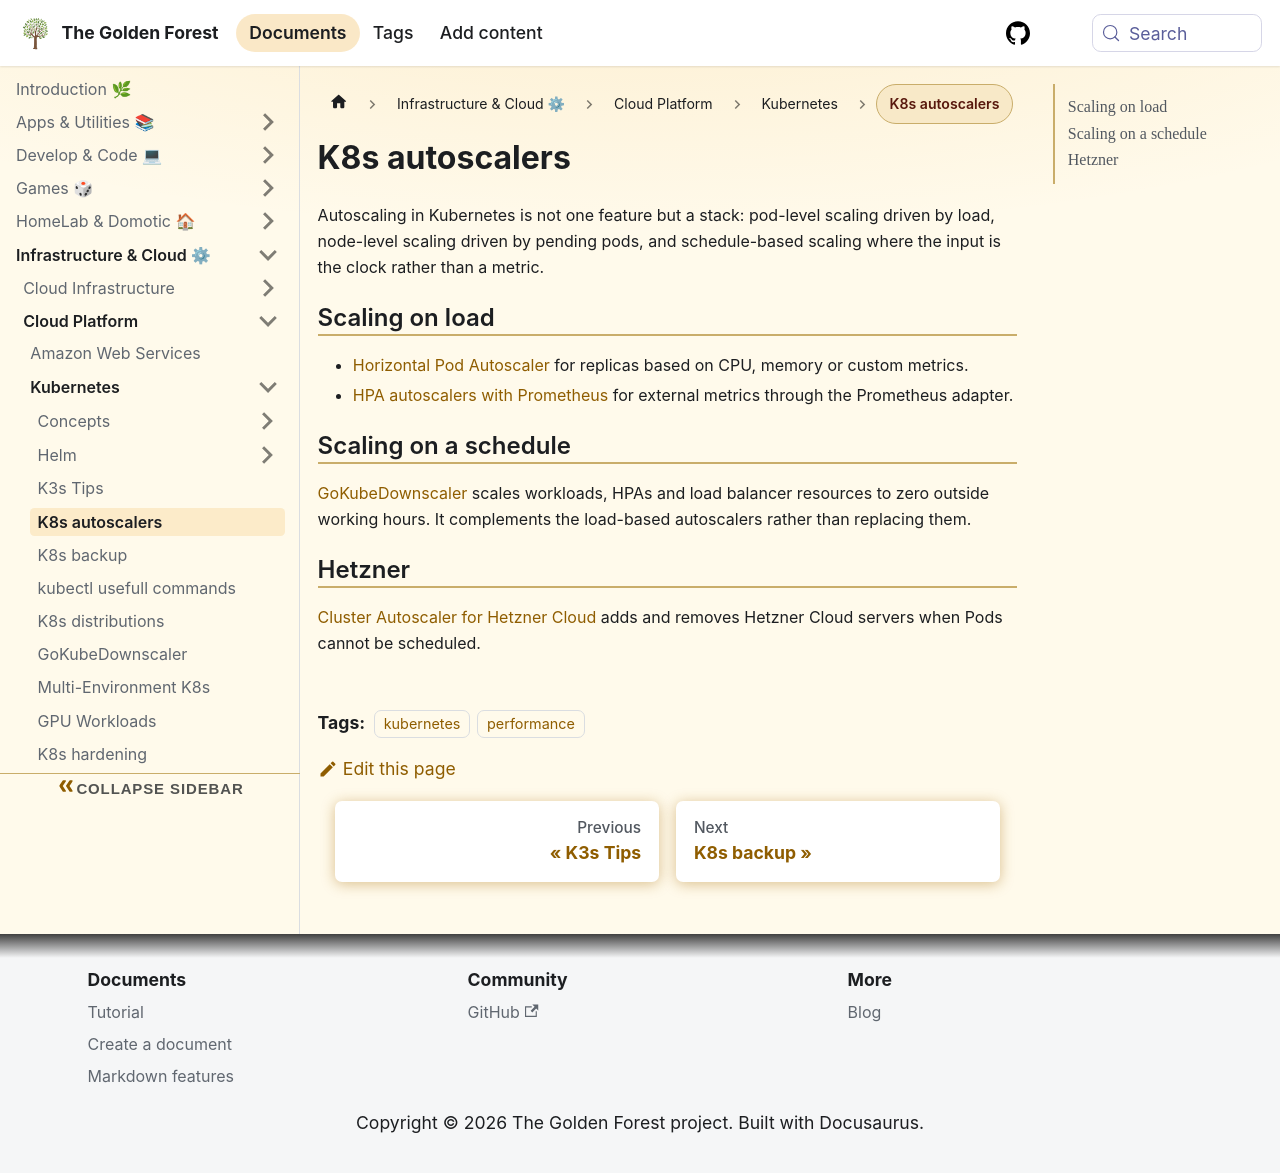

repository: sdelrio/golden-forest · page: docs/Infrastructure-and-Cloud/Cloud-Platform/Kubernetes/k8s-autoscalers/index.html · generator: docusaurus

---
tags: [kubernetes, performance]
---

# K8s autoscalers

Autoscaling in Kubernetes is not one feature but a stack: pod-level scaling driven by load, node-level scaling driven by pending pods, and schedule-based scaling where the input is the clock rather than a metric.

## Scaling on load

- [Horizontal Pod Autoscaler](Concepts/HPA.md) for replicas based on CPU, memory or custom metrics.
- [HPA autoscalers with Prometheus](Concepts/hpa-autoscalers.md) for external metrics through the Prometheus adapter.

## Scaling on a schedule

[GoKubeDownscaler](k8s-downscaler.md) scales workloads, HPAs and load balancer resources to zero outside working hours. It complements the load-based autoscalers rather than replacing them.

## Hetzner

[Cluster Autoscaler for Hetzner Cloud](https://github.com/kubernetes/autoscaler/tree/master/cluster-autoscaler/cloudprovider/hetzner) adds and removes Hetzner Cloud servers when Pods cannot be scheduled.
